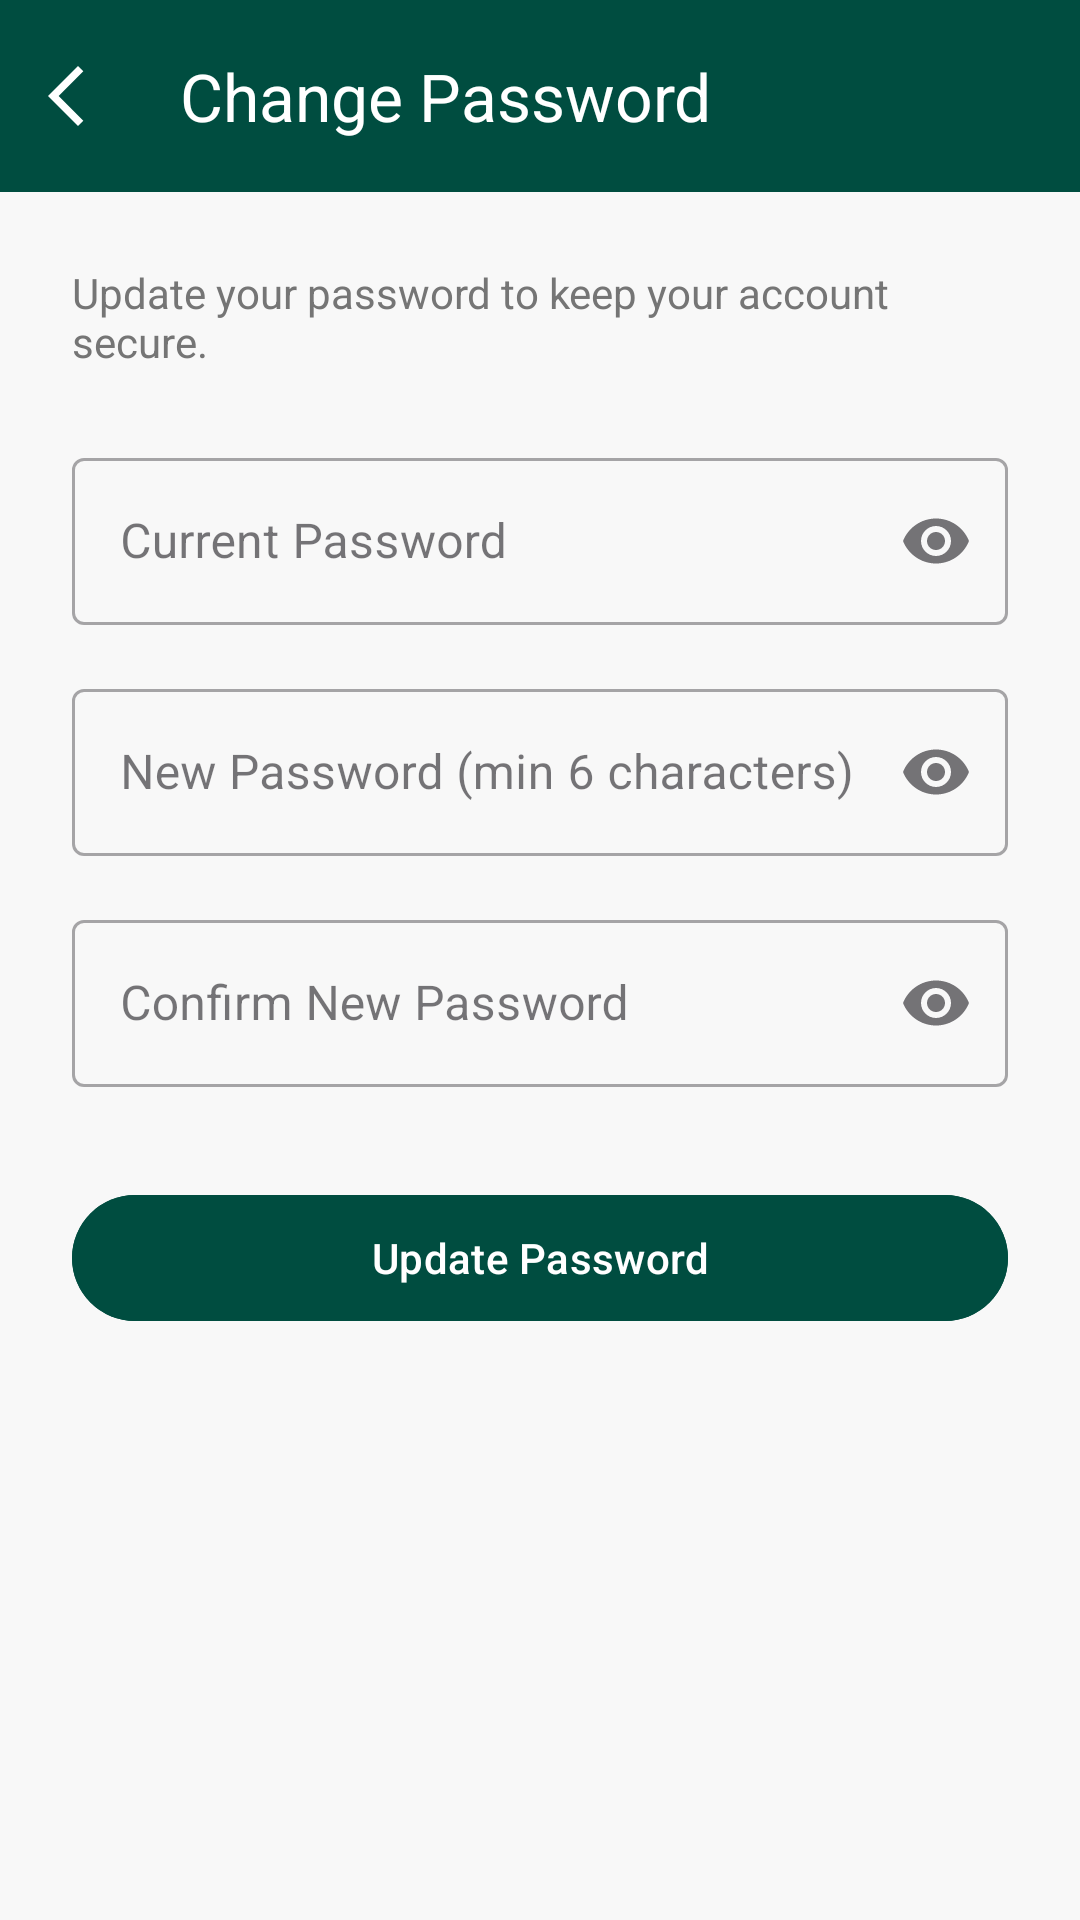

Here is an Android app screen rendered from its layout file. Give the layout XML and the strings, colors and styles it references.
<!-- AndroidManifest.xml: application theme Theme.PrizeBondTracker -->
<!-- res/layout/activity_dialog_change_password.xml -->
<?xml version="1.0" encoding="utf-8"?>
<androidx.coordinatorlayout.widget.CoordinatorLayout
    xmlns:android="http://schemas.android.com/apk/res/android"
    xmlns:app="http://schemas.android.com/apk/res-auto"
    xmlns:tools="http://schemas.android.com/tools"
    android:layout_width="match_parent"
    android:layout_height="match_parent"
    android:background="@color/bg_light"
    tools:context=".dialog_change_password">

    
    <com.google.android.material.appbar.AppBarLayout
        android:layout_width="match_parent"
        android:layout_height="wrap_content"
        android:elevation="4dp">
        <androidx.appcompat.widget.Toolbar
            android:id="@+id/toolbar"
            android:layout_width="match_parent"
            android:layout_height="?attr/actionBarSize"
            android:background="@color/primary_green"
            app:title="Change Password"
            app:titleTextColor="@color/white"
            app:navigationIcon="@drawable/ic_arrow_back"/>
    </com.google.android.material.appbar.AppBarLayout>

    
    <androidx.core.widget.NestedScrollView
        android:layout_width="match_parent"
        android:layout_height="match_parent"
        app:layout_behavior="@string/appbar_scrolling_view_behavior">

        <LinearLayout
            android:layout_width="match_parent"
            android:layout_height="wrap_content"
            android:orientation="vertical"
            android:padding="24dp">

            <TextView
                android:layout_width="wrap_content"
                android:layout_height="wrap_content"
                android:text="Update your password to keep your account secure."
                android:textSize="14sp"
                android:textColor="@color/text_secondary"
                android:layout_marginBottom="24dp"/>

            
            <com.google.android.material.textfield.TextInputLayout
                android:id="@+id/tilCurrentPassword"
                android:layout_width="match_parent"
                android:layout_height="wrap_content"
                android:hint="Current Password"
                style="@style/Widget.MaterialComponents.TextInputLayout.OutlinedBox"
                app:endIconMode="password_toggle"
                android:layout_marginBottom="16dp">
                <com.google.android.material.textfield.TextInputEditText
                    android:id="@+id/etCurrentPassword"
                    android:layout_width="match_parent"
                    android:layout_height="wrap_content"
                    android:inputType="textPassword"
                    android:imeOptions="actionNext"/>
            </com.google.android.material.textfield.TextInputLayout>

            
            <com.google.android.material.textfield.TextInputLayout
                android:id="@+id/tilNewPassword"
                android:layout_width="match_parent"
                android:layout_height="wrap_content"
                android:hint="New Password (min 6 characters)"
                style="@style/Widget.MaterialComponents.TextInputLayout.OutlinedBox"
                app:endIconMode="password_toggle"
                android:layout_marginBottom="16dp">
                <com.google.android.material.textfield.TextInputEditText
                    android:id="@+id/etNewPassword"
                    android:layout_width="match_parent"
                    android:layout_height="wrap_content"
                    android:inputType="textPassword"
                    android:imeOptions="actionNext"/>
            </com.google.android.material.textfield.TextInputLayout>

            
            <com.google.android.material.textfield.TextInputLayout
                android:id="@+id/tilConfirmNewPassword"
                android:layout_width="match_parent"
                android:layout_height="wrap_content"
                android:hint="Confirm New Password"
                style="@style/Widget.MaterialComponents.TextInputLayout.OutlinedBox"
                app:endIconMode="password_toggle"
                android:layout_marginBottom="32dp">
                <com.google.android.material.textfield.TextInputEditText
                    android:id="@+id/etConfirmNewPassword"
                    android:layout_width="match_parent"
                    android:layout_height="wrap_content"
                    android:inputType="textPassword"
                    android:imeOptions="actionDone"/>
            </com.google.android.material.textfield.TextInputLayout>

            <com.google.android.material.button.MaterialButton
                android:id="@+id/btnSavePassword"
                android:layout_width="match_parent"
                android:layout_height="50dp"
                android:text="Update Password"
                android:backgroundTint="@color/primary_green"
                android:textColor="@color/white"/>

        </LinearLayout>
    </androidx.core.widget.NestedScrollView>

</androidx.coordinatorlayout.widget.CoordinatorLayout>
<!-- resources referenced by this layout -->
<resources>
  <color name="bg_light">#F8F8F8</color>
  <color name="primary_green">#004D40</color>
  <color name="text_secondary">#757575</color>
  <color name="white">#FFFFFF</color>
  <!-- drawable ic_arrow_back (drawable) -->
  <vector xmlns:android="http://schemas.android.com/apk/res/android" android:autoMirrored="true" android:height="24dp" android:tint="#ffffff" android:viewportHeight="960" android:viewportWidth="960" android:width="24dp">
        
      <path android:fillColor="@android:color/white" android:pathData="M400,880L0,480L400,80L471,151L142,480L471,809L400,880Z"/>
      
  </vector>
  <style name="Theme.PrizeBondTracker" parent="Base.Theme.PrizeBondTracker" />
  <style name="Base.Theme.PrizeBondTracker" parent="Theme.Material3.DayNight.NoActionBar">
          
          <item name="colorPrimary">@color/primary_green</item>
          <item name="colorPrimaryVariant">@color/primary_light</item>
          <item name="colorAccent">@color/primary_light</item>
  
          
          <item name="android:statusBarColor">@color/primary_green</item>
          <item name="android:navigationBarColor">@color/white</item>
  
          
          <item name="android:windowLightStatusBar">false</item>
  
  
      </style>
  <color name="primary_light">#439D8A</color>
</resources>
